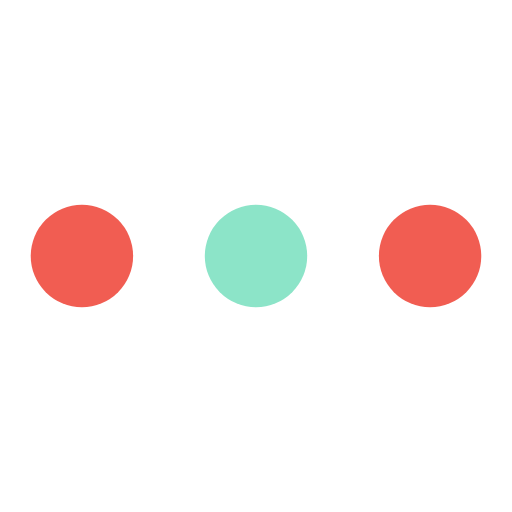
t = 0.00 s
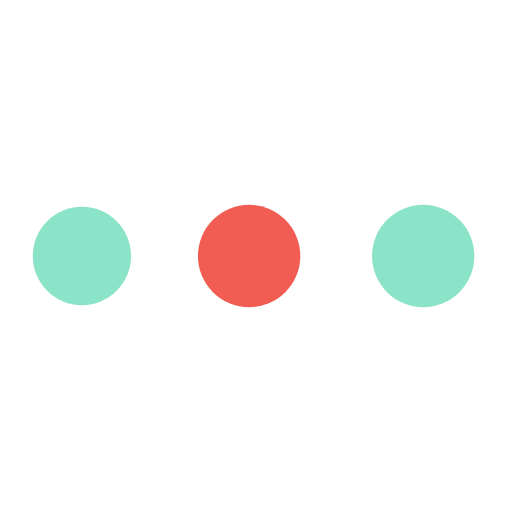
t = 0.19 s
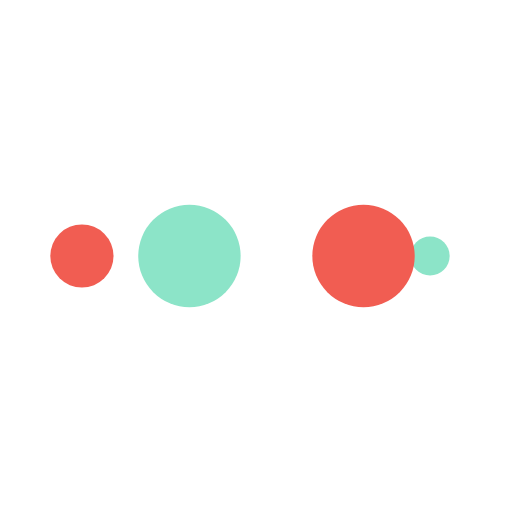
t = 0.31 s
t = 0.50 s: frame unchanged from t = 0.00 s, image omitted
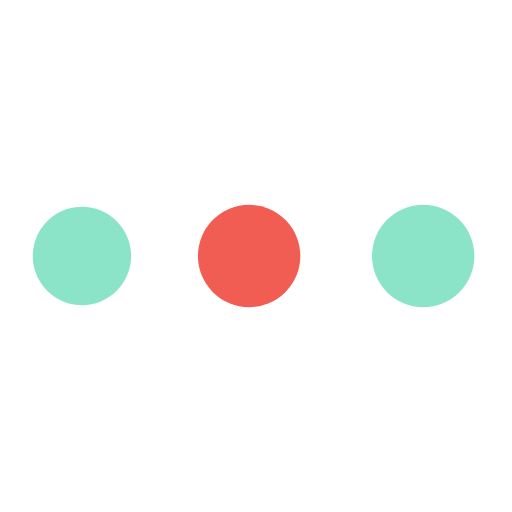
t = 0.69 s
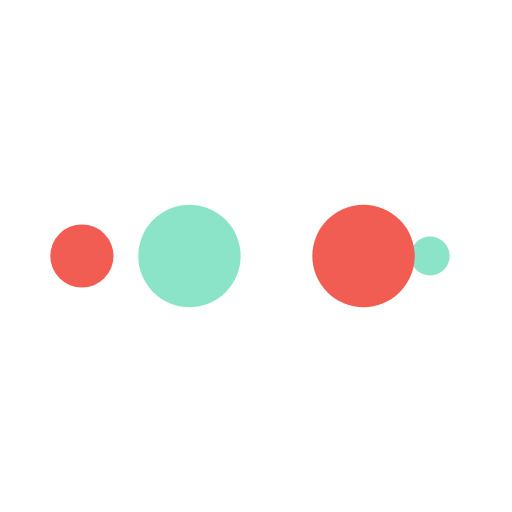
t = 0.81 s

The animated SVG that drew these frames (rendered in a browser with its animation timeline set to each time). Animation: 10 SMIL elements (animate=10); one cycle of 1.00 s, repeats indefinitely.

<svg xmlns="http://www.w3.org/2000/svg" xmlns:xlink="http://www.w3.org/1999/xlink" style="margin:auto;background:#fff;display:block;" width="200px" height="200px" viewBox="0 0 100 100" preserveAspectRatio="xMidYMid">
<circle cx="84" cy="50" r="10" fill="#f15d52">
    <animate attributeName="r" repeatCount="indefinite" dur="0.25s" calcMode="spline" keyTimes="0;1" values="10;0" keySplines="0 0.5 0.5 1" begin="0s"></animate>
    <animate attributeName="fill" repeatCount="indefinite" dur="1s" calcMode="discrete" keyTimes="0;0.25;0.5;0.75;1" values="#f15d52;#8ce4c8;#f15d52;#8ce4c8;#f15d52" begin="0s"></animate>
</circle><circle cx="16" cy="50" r="10" fill="#f15d52">
  <animate attributeName="r" repeatCount="indefinite" dur="1s" calcMode="spline" keyTimes="0;0.25;0.5;0.75;1" values="0;0;10;10;10" keySplines="0 0.5 0.5 1;0 0.5 0.5 1;0 0.5 0.5 1;0 0.5 0.5 1" begin="0s"></animate>
  <animate attributeName="cx" repeatCount="indefinite" dur="1s" calcMode="spline" keyTimes="0;0.25;0.5;0.75;1" values="16;16;16;50;84" keySplines="0 0.5 0.5 1;0 0.5 0.5 1;0 0.5 0.5 1;0 0.5 0.5 1" begin="0s"></animate>
</circle><circle cx="50" cy="50" r="10" fill="#8ce4c8">
  <animate attributeName="r" repeatCount="indefinite" dur="1s" calcMode="spline" keyTimes="0;0.25;0.5;0.75;1" values="0;0;10;10;10" keySplines="0 0.5 0.5 1;0 0.5 0.5 1;0 0.5 0.5 1;0 0.5 0.5 1" begin="-0.25s"></animate>
  <animate attributeName="cx" repeatCount="indefinite" dur="1s" calcMode="spline" keyTimes="0;0.25;0.5;0.75;1" values="16;16;16;50;84" keySplines="0 0.5 0.5 1;0 0.5 0.5 1;0 0.5 0.5 1;0 0.5 0.5 1" begin="-0.25s"></animate>
</circle><circle cx="84" cy="50" r="10" fill="#f15d52">
  <animate attributeName="r" repeatCount="indefinite" dur="1s" calcMode="spline" keyTimes="0;0.25;0.5;0.75;1" values="0;0;10;10;10" keySplines="0 0.5 0.5 1;0 0.5 0.5 1;0 0.5 0.5 1;0 0.5 0.5 1" begin="-0.5s"></animate>
  <animate attributeName="cx" repeatCount="indefinite" dur="1s" calcMode="spline" keyTimes="0;0.25;0.5;0.75;1" values="16;16;16;50;84" keySplines="0 0.5 0.5 1;0 0.5 0.5 1;0 0.5 0.5 1;0 0.5 0.5 1" begin="-0.5s"></animate>
</circle><circle cx="16" cy="50" r="10" fill="#8ce4c8">
  <animate attributeName="r" repeatCount="indefinite" dur="1s" calcMode="spline" keyTimes="0;0.25;0.5;0.75;1" values="0;0;10;10;10" keySplines="0 0.5 0.5 1;0 0.5 0.5 1;0 0.5 0.5 1;0 0.5 0.5 1" begin="-0.75s"></animate>
  <animate attributeName="cx" repeatCount="indefinite" dur="1s" calcMode="spline" keyTimes="0;0.25;0.5;0.75;1" values="16;16;16;50;84" keySplines="0 0.5 0.5 1;0 0.5 0.5 1;0 0.5 0.5 1;0 0.5 0.5 1" begin="-0.75s"></animate>
</circle>
</svg>
